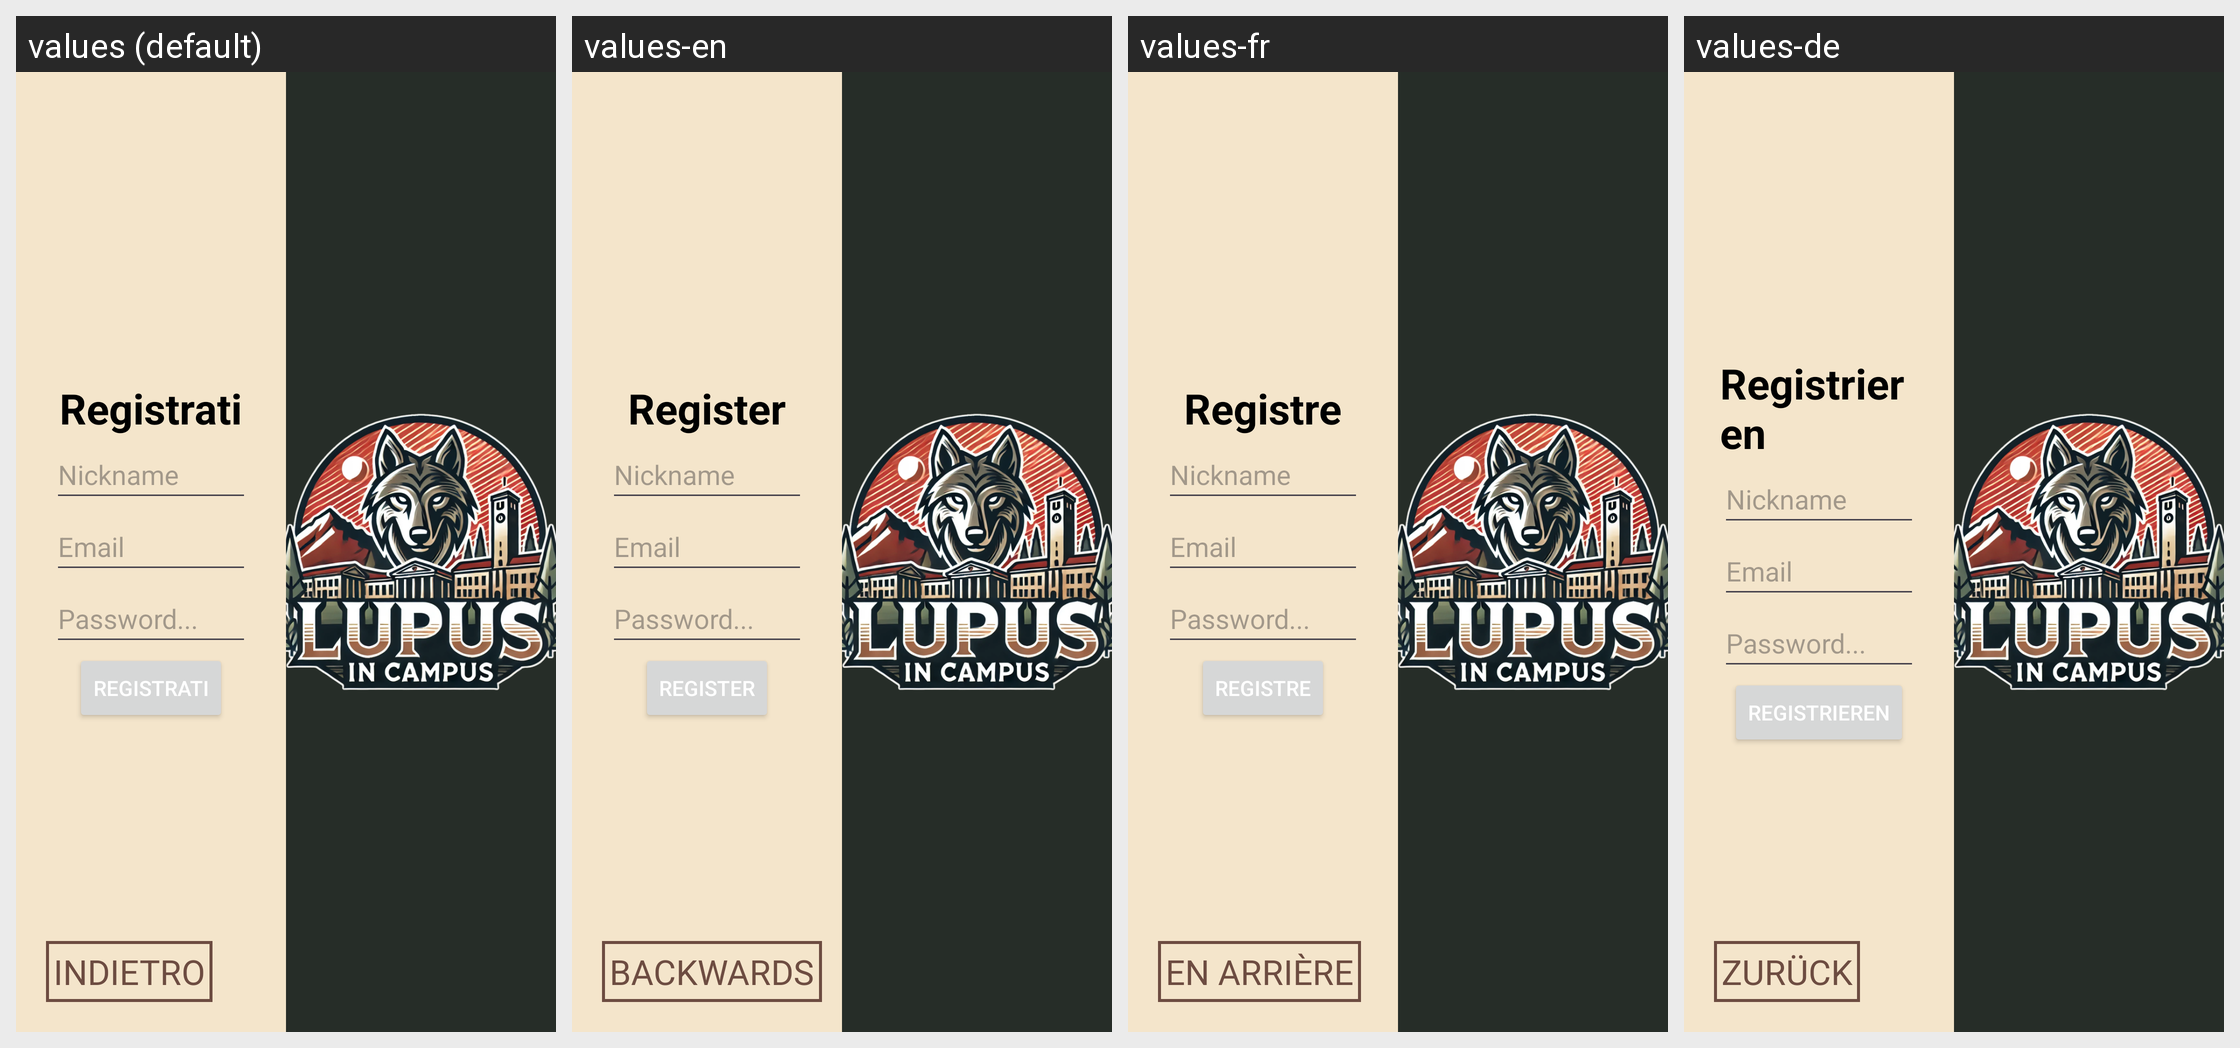

Here is an Android app screen in its default locale and in the app's own translations. Write out the translated-string differences for the strings that appear on this screen.
Android screen res/layout/register_activity.xml rendered under 4 locales, left to right: values (default), values-en, values-fr, values-de. Device: Nexus 5 (rendered at 1080×1920; each locale shown at half size, 540×960, under a caption strip naming it); theme Base.Theme.LupusInCampus.
Other locales in the repository, not shown: values-es.
Strings drawn on this screen, with the default value and each locale's value (text and hints the layout hard-codes, and strings that could not be matched under every locale, appear in the picture but are not listed):

registrati
  values: Registrati
  values-en: Register
  values-fr: Registre
  values-de: Registrieren

nickname
  values: Nickname
  values-en: Nickname  [not translated; the default value is used]
  values-fr: Nickname  [not translated; the default value is used]
  values-de: Nickname  [not translated; the default value is used]

email
  values: Email
  values-en: Email  [not translated; the default value is used]
  values-fr: Email  [not translated; the default value is used]
  values-de: Email  [not translated; the default value is used]

password
  values: Password...
  values-en: Password...  [not translated; the default value is used]
  values-fr: Password...  [not translated; the default value is used]
  values-de: Password...  [not translated; the default value is used]

back_btn_txt
  values: INDIETRO
  values-en: BACKWARDS
  values-fr: EN ARRIÈRE
  values-de: ZURÜCK
